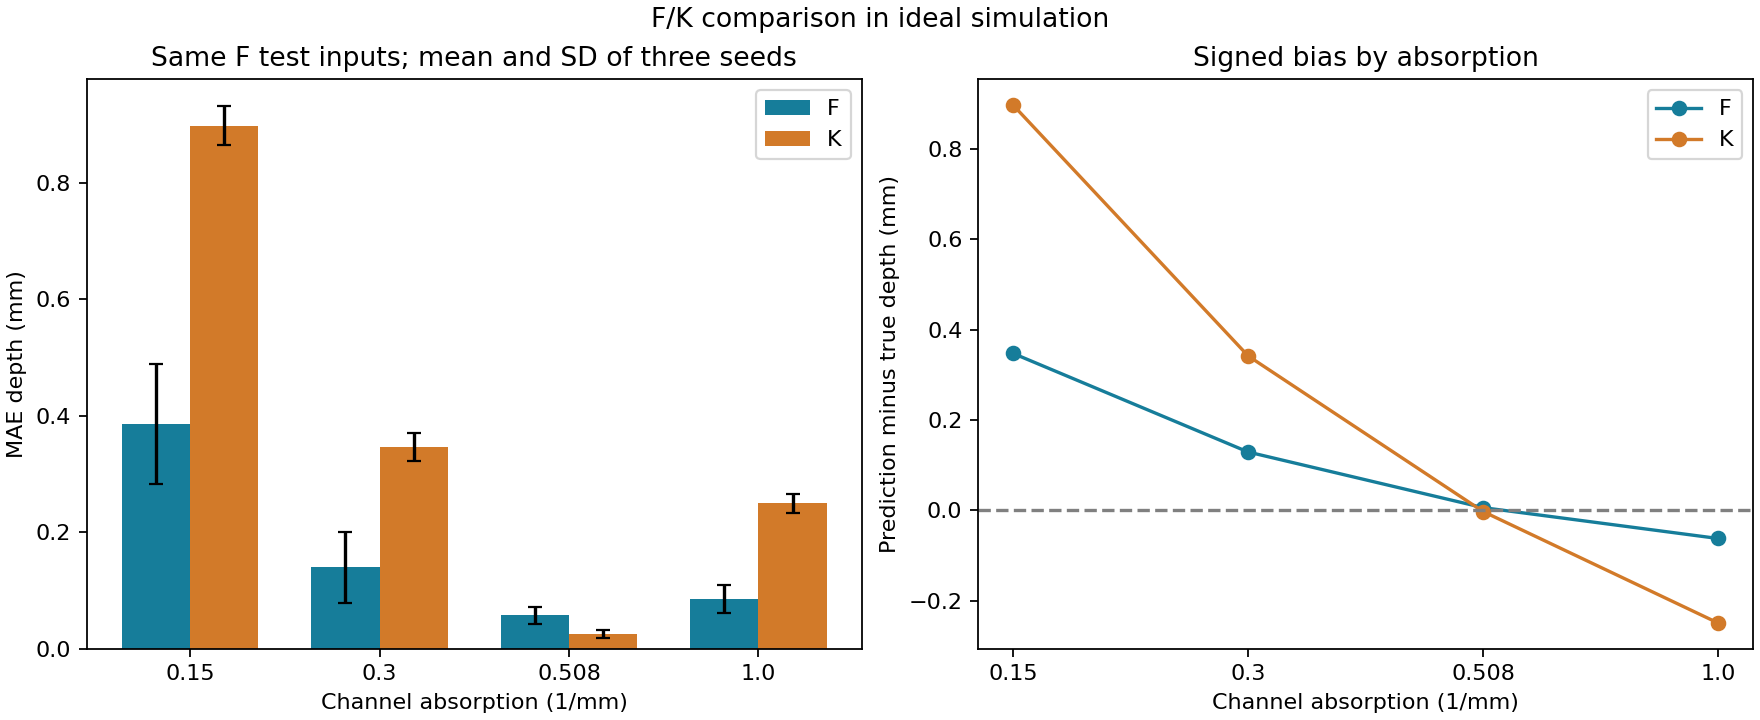

The table this chart was drawn from, first rows:
seed, group, n, MAE_F_mm, MAE_K_mm, RMSE_F_mm, RMSE_K_mm, bias_F_mm, bias_K_mm, delta_MAE_K_minus_F_mm
42, all, 600, 0.1207, 0.3658, 0.1848, 0.5101, 0.03778, 0.2328, 0.2451
42, weak, 300, 0.1694, 0.5976, 0.2371, 0.6989, 0.131, 0.5952, 0.4282
42, standard, 150, 0.05233, 0.02102, 0.07464, 0.03417, -0.03276, -0.01229, -0.03131
42, high, 150, 0.0916, 0.247, 0.1364, 0.2502, -0.0781, -0.247, 0.1554
42, mua_0.150, 150, 0.2679, 0.8706, 0.3242, 0.9307, 0.2091, 0.8705, 0.6027
42, mua_0.300, 150, 0.07084, 0.3246, 0.08573, 0.3326, 0.05284, 0.32, 0.2538
42, mua_0.508, 150, 0.05233, 0.02102, 0.07464, 0.03417, -0.03276, -0.01229, -0.03131
42, mua_1.000, 150, 0.0916, 0.247, 0.1364, 0.2502, -0.0781, -0.247, 0.1554
42, depth_0.5_1.0, 57, 0.07001, 0.5462, 0.08234, 0.7115, 0.06634, 0.403, 0.4762
42, depth_1.0_1.5, 71, 0.05713, 0.4468, 0.07361, 0.5921, 0.04408, 0.2591, 0.3897
42, depth_1.5_2.0, 76, 0.0424, 0.4705, 0.05703, 0.6302, 0.0377, 0.3305, 0.4281
42, depth_2.0_2.5, 55, 0.05589, 0.3849, 0.08002, 0.5355, 0.05281, 0.2384, 0.329
42, depth_2.5_3.0, 75, 0.06114, 0.297, 0.09611, 0.4027, 0.05932, 0.1397, 0.2359
42, depth_3.0_3.5, 62, 0.1523, 0.3912, 0.2444, 0.5423, 0.1292, 0.3422, 0.2389
42, depth_3.5_4.0, 70, 0.2245, 0.3298, 0.3067, 0.4485, 0.07353, 0.2119, 0.1054
42, depth_4.0_4.5, 77, 0.2072, 0.2713, 0.2473, 0.3582, 0.05042, 0.1941, 0.06419
42, depth_4.5_5.0, 57, 0.2169, 0.1611, 0.2455, 0.1897, -0.2017, -0.02447, -0.0558
42, mua_0.150_depth_0.5_1.0, 17, 0.1222, 1.219, 0.1224, 1.219, 0.1222, 1.219, 1.097
42, mua_0.150_depth_1.0_1.5, 14, 0.1274, 1.19, 0.1279, 1.19, 0.1274, 1.19, 1.062
42, mua_0.150_depth_1.5_2.0, 22, 0.0945, 1.095, 0.09576, 1.095, 0.0945, 1.095, 1
42, mua_0.150_depth_2.0_2.5, 13, 0.1514, 1.017, 0.1537, 1.018, 0.1514, 1.017, 0.8658
42, mua_0.150_depth_2.5_3.0, 9, 0.2452, 0.9512, 0.2487, 0.9512, 0.2452, 0.9512, 0.706
42, mua_0.150_depth_3.0_3.5, 19, 0.4304, 0.929, 0.4383, 0.929, 0.4304, 0.929, 0.4986
42, mua_0.150_depth_3.5_4.0, 16, 0.5935, 0.8476, 0.5937, 0.8487, 0.5935, 0.8476, 0.2541
42, mua_0.150_depth_4.0_4.5, 21, 0.3669, 0.6079, 0.3941, 0.6191, 0.3669, 0.6079, 0.241
42, mua_0.150_depth_4.5_5.0, 19, 0.2471, 0.1771, 0.2964, 0.2177, -0.2169, 0.1763, -0.06993
42, mua_0.300_depth_0.5_1.0, 16, 0.05259, 0.3958, 0.05923, 0.396, 0.05259, 0.3958, 0.3432
42, mua_0.300_depth_1.0_1.5, 22, 0.07722, 0.3821, 0.08082, 0.3823, 0.07722, 0.3821, 0.3049
42, mua_0.300_depth_1.5_2.0, 17, 0.04477, 0.3727, 0.04874, 0.3727, 0.04477, 0.3727, 0.3279
42, mua_0.300_depth_2.0_2.5, 11, 0.0477, 0.3553, 0.05352, 0.3553, 0.0477, 0.3553, 0.3076
42, mua_0.300_depth_2.5_3.0, 24, 0.0708, 0.3257, 0.07133, 0.3258, 0.0708, 0.3257, 0.2549
42, mua_0.300_depth_3.0_3.5, 17, 0.02724, 0.2991, 0.03166, 0.2992, 0.02658, 0.2991, 0.2718
42, mua_0.300_depth_3.5_4.0, 17, 0.05497, 0.3093, 0.06069, 0.3094, 0.05497, 0.3093, 0.2543
42, mua_0.300_depth_4.0_4.5, 17, 0.1301, 0.2746, 0.1305, 0.2764, 0.1301, 0.2746, 0.1444
42, mua_0.300_depth_4.5_5.0, 9, 0.1656, 0.09812, 0.1943, 0.1158, -0.1331, 0.02121, -0.06753
42, mua_0.508_depth_0.5_1.0, 9, 0.05411, 0.009329, 0.06278, 0.01768, 0.05332, -0.009329, -0.04478
42, mua_0.508_depth_1.0_1.5, 13, 0.01149, 0.02344, 0.01335, 0.02636, 0.005588, -0.02344, 0.01195
42, mua_0.508_depth_1.5_2.0, 20, 0.01008, 0.02104, 0.01159, 0.02318, 0.01008, -0.01904, 0.01096
42, mua_0.508_depth_2.0_2.5, 15, 0.02377, 0.01393, 0.02459, 0.01615, 0.02377, -0.013, -0.00984
42, mua_0.508_depth_2.5_3.0, 20, 0.01467, 0.01088, 0.0169, 0.0116, 0.00784, -0.01088, -0.003789
42, mua_0.508_depth_3.0_3.5, 21, 0.03087, 0.01305, 0.03836, 0.0142, -0.02225, -0.01305, -0.01781
42, mua_0.508_depth_3.5_4.0, 19, 0.09719, 0.01043, 0.09894, 0.01561, -0.09719, 0.00455, -0.08675
42, mua_0.508_depth_4.0_4.5, 22, 0.08982, 0.02236, 0.0916, 0.02528, -0.08982, 0.02175, -0.06746
42, mua_0.508_depth_4.5_5.0, 11, 0.1719, 0.08655, 0.1856, 0.1058, -0.1719, -0.08655, -0.08535
42, mua_1.000_depth_0.5_1.0, 15, 0.03902, 0.2665, 0.05173, 0.2678, 0.02552, -0.2665, 0.2275
42, mua_1.000_depth_1.0_1.5, 22, 0.01931, 0.289, 0.02107, 0.2895, -0.01931, -0.289, 0.2697
42, mua_1.000_depth_1.5_2.0, 17, 0.01064, 0.2893, 0.01179, 0.2896, -0.01037, -0.2893, 0.2786
42, mua_1.000_depth_2.0_2.5, 16, 0.01404, 0.2392, 0.01649, 0.2396, 0.003424, -0.2392, 0.2252
42, mua_1.000_depth_2.5_3.0, 22, 0.01757, 0.2582, 0.01952, 0.2582, 0.01757, -0.2582, 0.2406
42, mua_1.000_depth_3.0_3.5, 5, 0.03082, 0.2487, 0.03865, 0.2489, -0.03082, -0.2487, 0.2179
42, mua_1.000_depth_3.5_4.0, 18, 0.1909, 0.2261, 0.197, 0.2264, -0.1909, -0.2261, 0.03521
42, mua_1.000_depth_4.0_4.5, 17, 0.2387, 0.1746, 0.2391, 0.1747, -0.2387, -0.1746, -0.06415
42, mua_1.000_depth_4.5_5.0, 18, 0.2382, 0.2213, 0.2412, 0.2245, -0.2382, -0.2213, -0.01698
43, all, 600, 0.1944, 0.394, 0.2672, 0.5504, 0.1297, 0.2719, 0.1996
43, weak, 300, 0.2982, 0.6535, 0.358, 0.7578, 0.2844, 0.6522, 0.3552
43, standard, 150, 0.07454, 0.0339, 0.08809, 0.04814, 0.01273, 0.01848, -0.04065
43, high, 150, 0.1067, 0.2354, 0.1466, 0.247, -0.06289, -0.2352, 0.1286
43, mua_0.150, 150, 0.4334, 0.9343, 0.4758, 1, 0.4141, 0.9343, 0.501
43, mua_0.300, 150, 0.1631, 0.3726, 0.1731, 0.3855, 0.1547, 0.37, 0.2094
43, mua_0.508, 150, 0.07454, 0.0339, 0.08809, 0.04814, 0.01273, 0.01848, -0.04065
... 99 more rows
